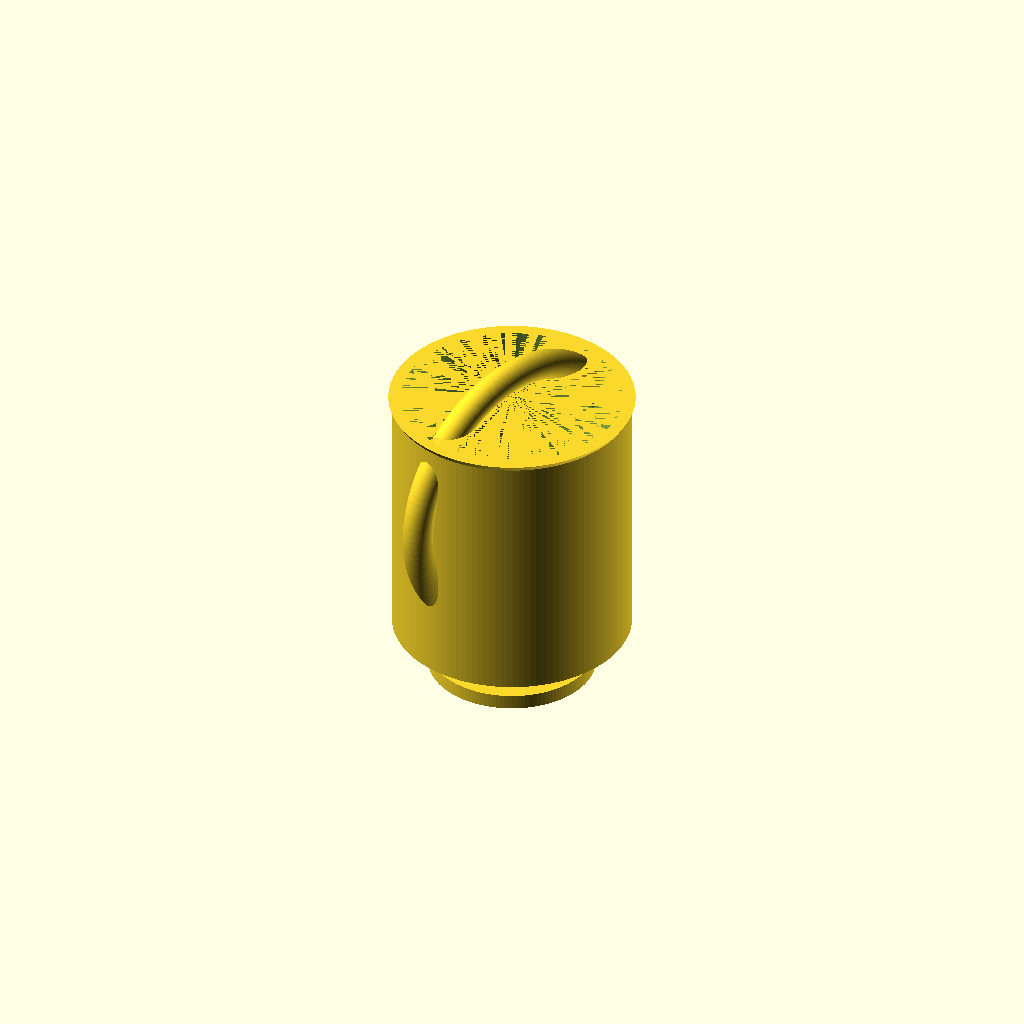
Cell 1: rendered with the file's own defaults.
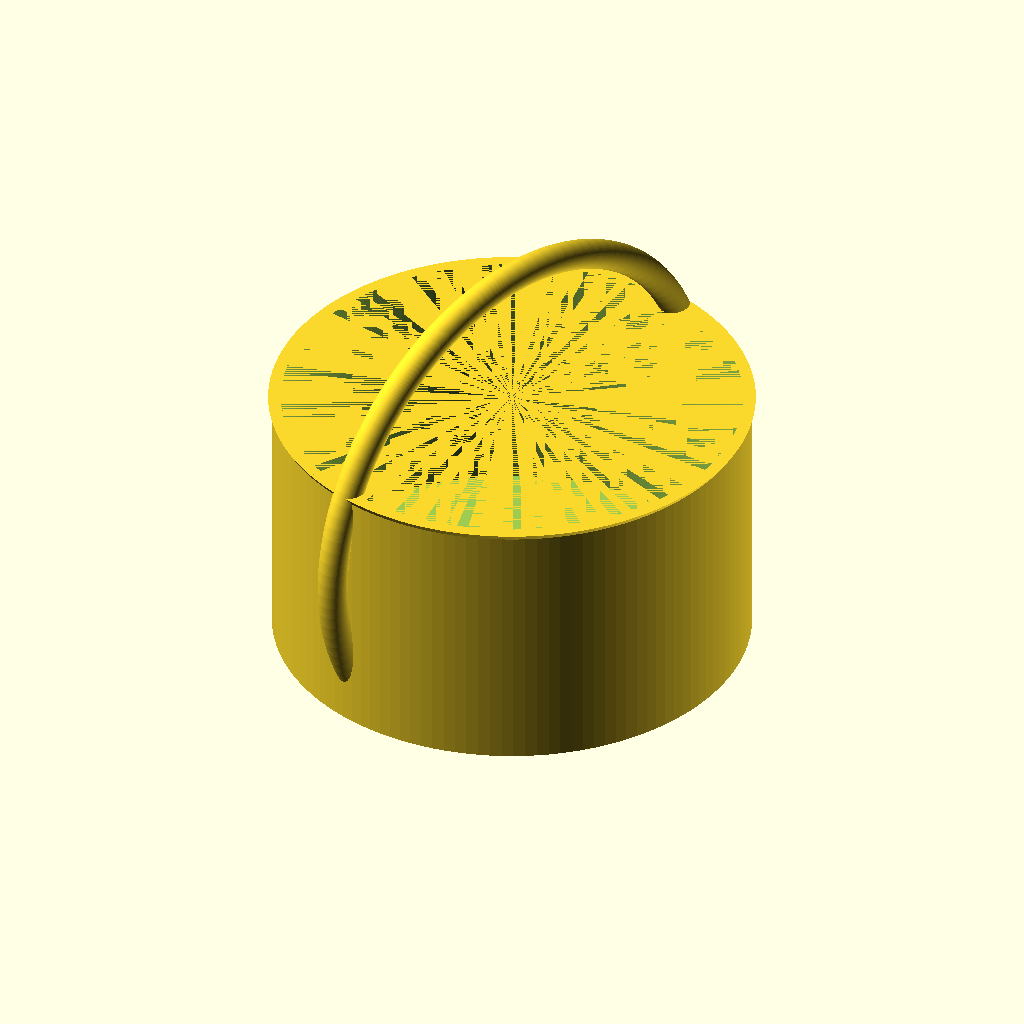
Cell 2: the same model with cup_outer_radius = 80.
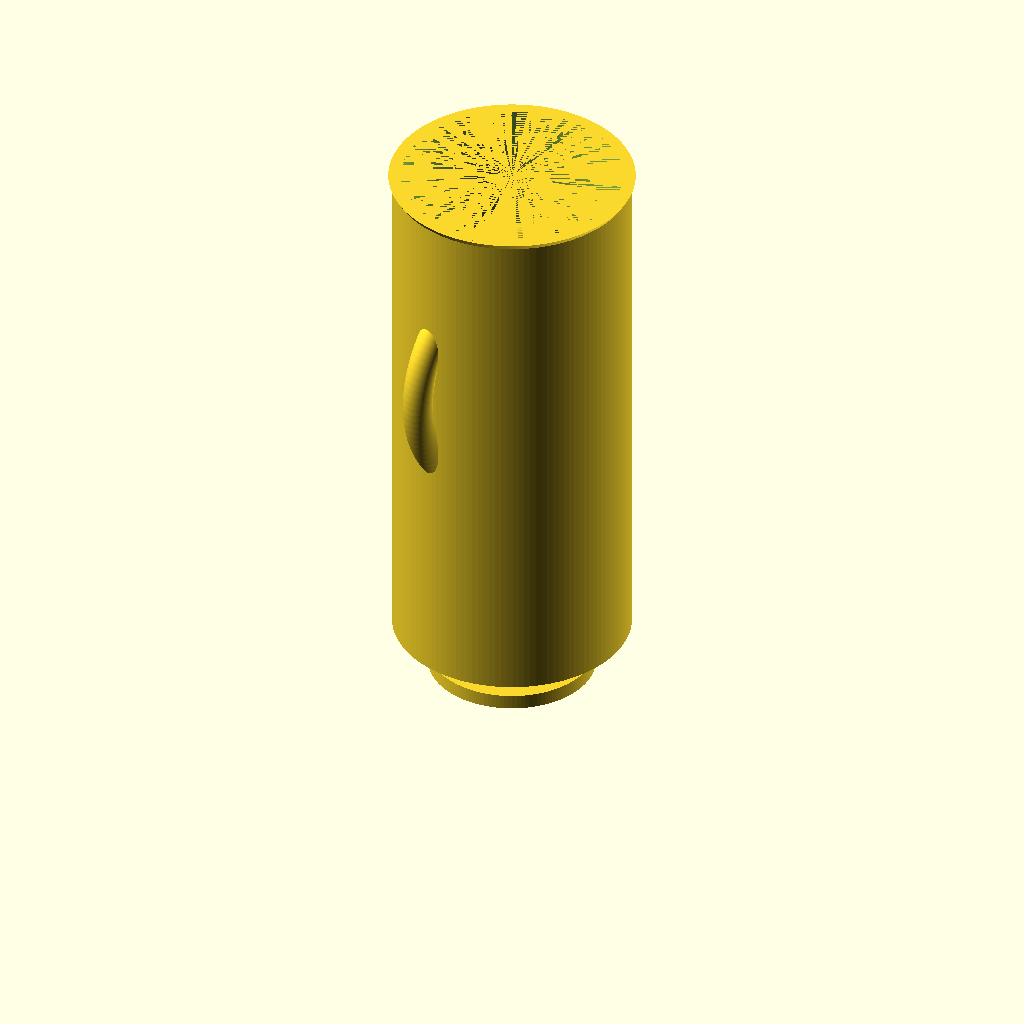
Cell 3 — cup_height set to 180, the other parameters unchanged.
One fixed orthographic camera (rotation 55°, 0°, 25°; colour scheme Cornfield) for every cell.
OpenSCAD source file cup_with_pedestal_and_handle.scad:
// Parametric Cup with Pedestal and Handle (OpenSCAD)
// Units: millimeters

$fn = 128; // smoothness

// ---------- Parameters ----------
// Cup
cup_outer_radius = 40;
cup_height       = 90;
wall_thickness   = 3;
base_thickness   = 4;
lip_height       = 2;    // small flare at rim
lip_thickness    = 1.2;  // radial increase at rim

// Pedestal
pedestal_base_radius = 28;
pedestal_base_height = 5;
pedestal_stem_radius = 18;
pedestal_stem_height = 12;

// Handle (torus segment)
handle_tube_radius = 5;     // thickness of the handle tube
handle_sweep_deg   = 220;   // sweep angle of handle arc (<= 360)
handle_overlap     = 0.6;   // radial overlap into cup wall for a solid union
handle_center_frac = 0.60;  // vertical placement along cup height (0..1)

// ---------- Derived -----------
pedestal_total_height = pedestal_base_height + pedestal_stem_height;
cup_bottom_z          = pedestal_total_height;
handle_center_z       = cup_bottom_z + cup_height * handle_center_frac;
// Set ring radius so the handle slightly overlaps the cup outer wall
// Ensures (ring_r - tube_r) = cup_outer_radius - handle_overlap
handle_ring_radius    = cup_outer_radius + handle_tube_radius - handle_overlap;

// ---------- Modules ----------
module cup_shell(h, r_outer, wall, base_t, lip_h, lip_t) {
  difference() {
    union() {
      cylinder(h = h, r = r_outer, center = false);
      // Slight lip at the top
      if (lip_h > 0 && lip_t > 0)
        translate([0, 0, h - lip_h])
          cylinder(h = lip_h, r1 = r_outer, r2 = r_outer + lip_t, center = false);
    }
    // Hollow interior with a solid bottom thickness
    translate([0, 0, base_t])
      cylinder(h = h - base_t, r = r_outer - wall, center = false);
  }
}

module pedestal(stem_h, stem_r, base_h, base_r) {
  union() {
    // Base disk
    cylinder(h = base_h, r = base_r, center = false);
    // Stem
    translate([0, 0, base_h])
      cylinder(h = stem_h, r = stem_r, center = false);
  }
}

// Handle built as a torus segment around the Y axis, then oriented so its opening faces outward
module cup_handle(center_z, ring_r, tube_r, sweep_deg) {
  translate([0, 0, center_z])
    rotate([90, 0, 0])                // make ring axis = Y
      rotate([0, -(sweep_deg/2 + 180), 0]) // center the missing wedge on +X (outer side)
        rotate_extrude(angle = sweep_deg, convexity = 10)
          translate([ring_r, 0, 0])
            circle(r = tube_r);
}

module mug() {
  union() {
    // Pedestal at Z=0
    pedestal(pedestal_stem_height, pedestal_stem_radius,
             pedestal_base_height, pedestal_base_radius);

    // Cup on top of pedestal
    translate([0, 0, cup_bottom_z])
      cup_shell(cup_height, cup_outer_radius, wall_thickness,
                base_thickness, lip_height, lip_thickness);

    // Handle on the side
    cup_handle(handle_center_z, handle_ring_radius, handle_tube_radius, handle_sweep_deg);
  }
}

// ---------- Render ----------
mug();
Customizer parameters (derived from the source; name, type, default, range or options):
cup_outer_radius: number, default 40
cup_height: number, default 90
wall_thickness: number, default 3
base_thickness: number, default 4
lip_height: number, default 2
lip_thickness: number, default 1.2
pedestal_base_radius: number, default 28
pedestal_base_height: number, default 5
pedestal_stem_radius: number, default 18
pedestal_stem_height: number, default 12
handle_tube_radius: number, default 5
handle_sweep_deg: number, default 220
handle_overlap: number, default 0.6
handle_center_frac: number, default 0.6
